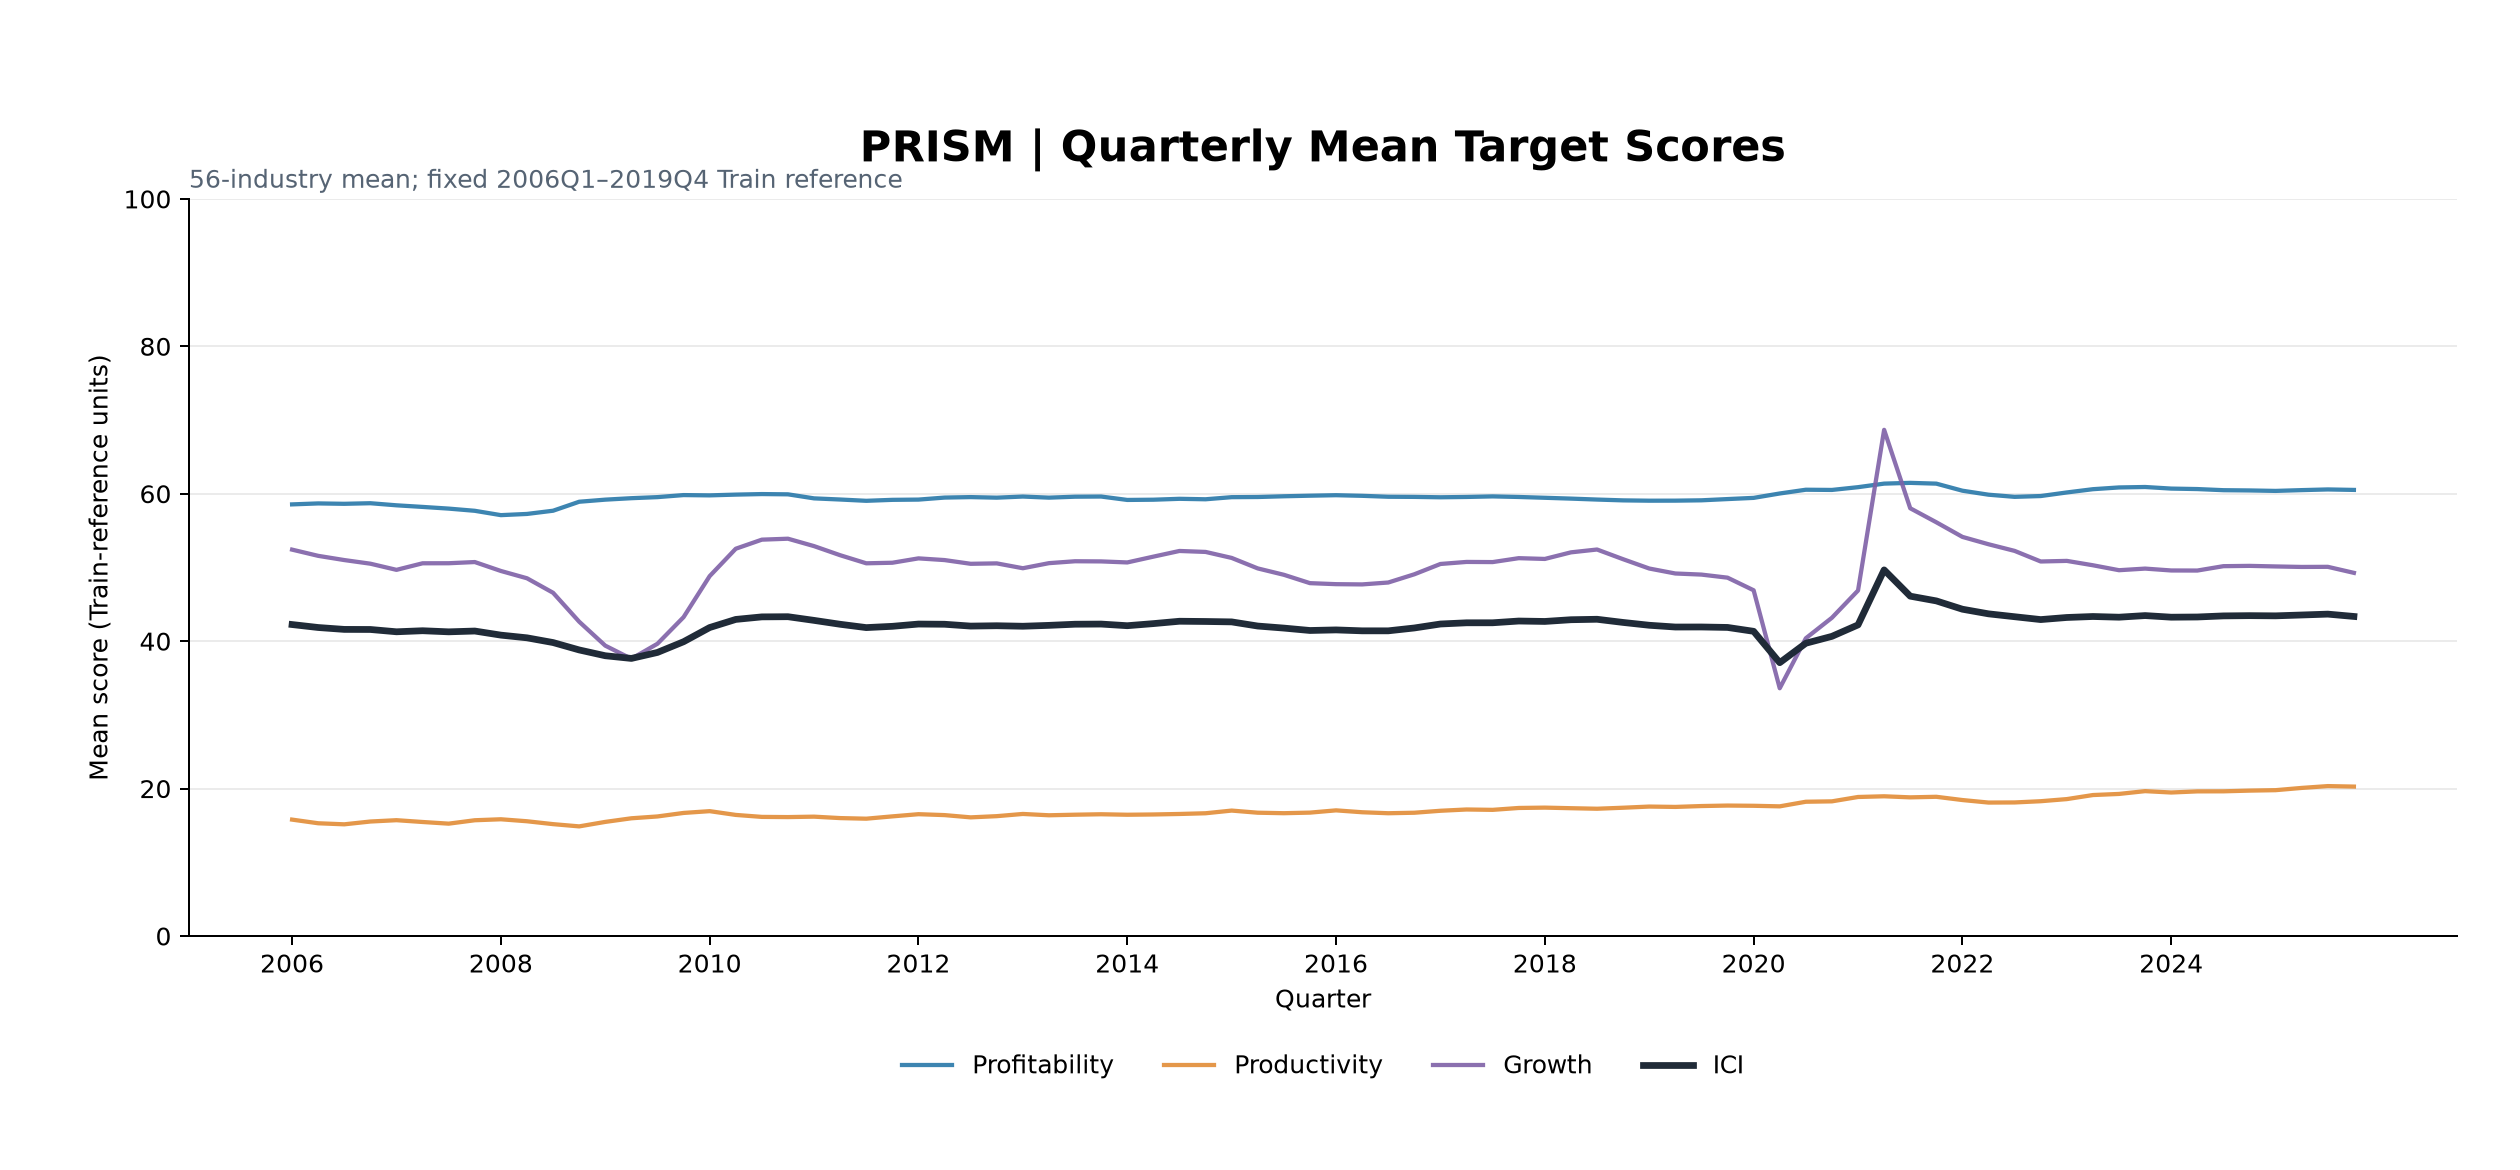

The data file committed next to this chart (first rows):
quarter, target_profitability, target_productivity, target_growth, target_ici
2006Q1, 58.55, 15.79, 52.42, 42.25
2006Q2, 58.69, 15.29, 51.57, 41.85
2006Q3, 58.63, 15.15, 51, 41.6
2006Q4, 58.71, 15.53, 50.51, 41.58
2007Q1, 58.43, 15.71, 49.67, 41.27
2007Q2, 58.21, 15.47, 50.56, 41.41
2007Q3, 57.98, 15.24, 50.57, 41.27
2007Q4, 57.69, 15.7, 50.73, 41.37
2008Q1, 57.1, 15.84, 49.52, 40.82
2008Q2, 57.26, 15.57, 48.53, 40.45
2008Q3, 57.7, 15.18, 46.56, 39.81
2008Q4, 58.91, 14.87, 42.64, 38.81
2009Q1, 59.2, 15.48, 39.39, 38.02
2009Q2, 59.4, 15.97, 37.61, 37.66
2009Q3, 59.54, 16.22, 39.65, 38.47
2009Q4, 59.82, 16.7, 43.26, 39.92
2010Q1, 59.78, 16.94, 48.82, 41.85
2010Q2, 59.88, 16.43, 52.54, 42.95
2010Q3, 59.95, 16.16, 53.77, 43.29
2010Q4, 59.92, 16.13, 53.9, 43.32
2011Q1, 59.37, 16.19, 52.89, 42.82
2011Q2, 59.22, 16, 51.66, 42.29
2011Q3, 59.04, 15.91, 50.56, 41.84
2011Q4, 59.17, 16.23, 50.64, 42.01
2012Q1, 59.21, 16.53, 51.23, 42.32
2012Q2, 59.48, 16.4, 51, 42.29
2012Q3, 59.54, 16.09, 50.5, 42.04
2012Q4, 59.47, 16.26, 50.55, 42.09
2013Q1, 59.62, 16.56, 49.89, 42.02
2013Q2, 59.47, 16.38, 50.58, 42.14
2013Q3, 59.6, 16.46, 50.84, 42.3
2013Q4, 59.62, 16.52, 50.82, 42.32
2014Q1, 59.16, 16.45, 50.68, 42.1
2014Q2, 59.19, 16.49, 51.47, 42.38
2014Q3, 59.31, 16.55, 52.24, 42.7
2014Q4, 59.25, 16.65, 52.11, 42.67
2015Q1, 59.53, 17.02, 51.29, 42.61
2015Q2, 59.56, 16.73, 49.87, 42.05
2015Q3, 59.66, 16.66, 49, 41.77
2015Q4, 59.73, 16.74, 47.87, 41.45
2016Q1, 59.8, 17.05, 47.73, 41.53
2016Q2, 59.72, 16.79, 47.7, 41.4
2016Q3, 59.59, 16.65, 47.96, 41.4
2016Q4, 59.57, 16.72, 49.07, 41.79
2017Q1, 59.52, 16.99, 50.47, 42.33
2017Q2, 59.56, 17.16, 50.75, 42.49
2017Q3, 59.64, 17.11, 50.73, 42.49
2017Q4, 59.56, 17.37, 51.26, 42.73
2018Q1, 59.45, 17.42, 51.15, 42.67
2018Q2, 59.34, 17.34, 52.05, 42.91
2018Q3, 59.21, 17.27, 52.43, 42.97
2018Q4, 59.1, 17.4, 51.12, 42.54
2019Q1, 59.06, 17.56, 49.85, 42.16
2019Q2, 59.06, 17.51, 49.18, 41.92
2019Q3, 59.11, 17.63, 49.03, 41.92
2019Q4, 59.28, 17.7, 48.61, 41.86
2020Q1, 59.44, 17.67, 46.9, 41.34
2020Q2, 60.03, 17.59, 33.61, 37.08
2020Q3, 60.54, 18.21, 40.39, 39.72
2020Q4, 60.52, 18.27, 43.18, 40.65
... 20 more rows
